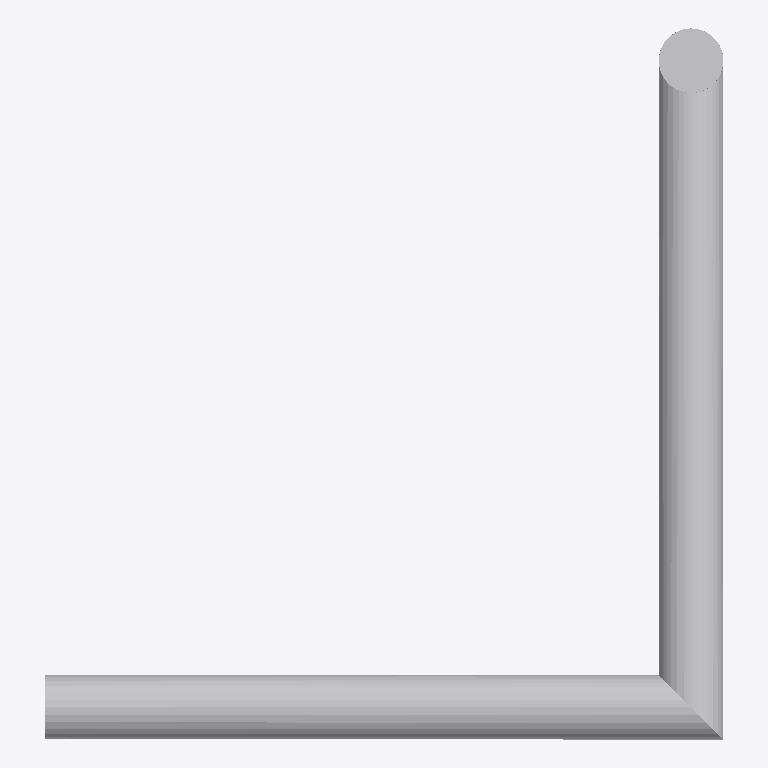
Plan cut of the same IFC building model at storey 'Floor' (level 0.00 m, cut at 1.40 m), seen from above with north up, elements coloured by IFC class: 1 other element (light grey). No cut surface shows.
Extent 1.1 m × 1.1 m × 1.1 m (x, y, z). Storeys (1): Floor at 0.00 m. Elements (1): 1 IfcBuildingElementProxy.

HEADER;
FILE_DESCRIPTION(('ViewDefinition [CoordinationView_V2.0]'),'2;1');
FILE_NAME('test.ifc','2024-01-01',(''),(''),'','','');
FILE_SCHEMA(('IFC2X3'));
ENDSEC;
DATA;
#15=IFCPROJECT('1001',#3,'FuzzV2',$,$,$,$,(#14),#8);
#17=IFCSITE('1002',#3,'Site',$,$,#16,$,$,.ELEMENT.,$,$,$,$,$);
#19=IFCBUILDING('1004',#3,'Building',$,$,#16,$,$,.ELEMENT.,$,$,$);
#21=IFCBUILDINGSTOREY('1006',#3,'Floor',$,$,#16,$,$,.ELEMENT.,0.0);
#108=IFCBUILDINGELEMENTPROXY('SD01',#3,'SweptDisk',$,$,#16,#107,$,$);
ENDSEC;
